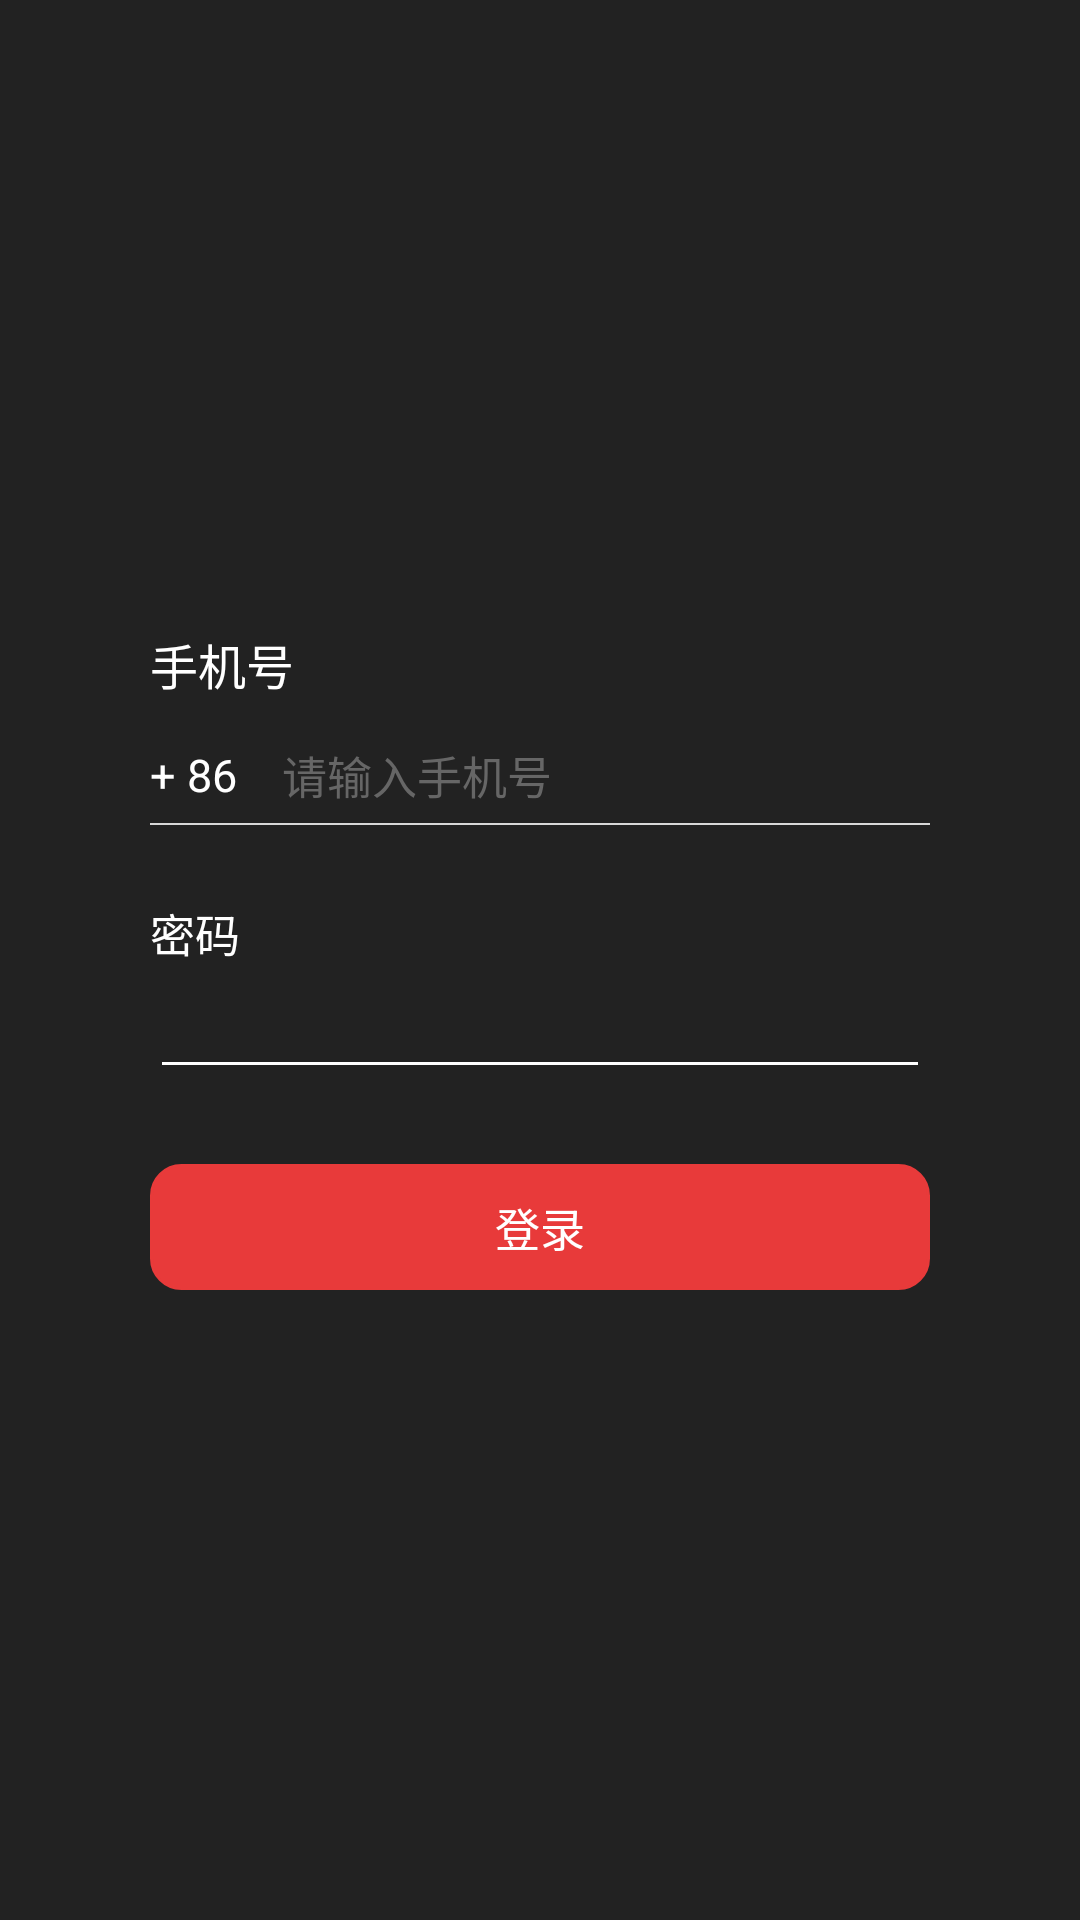

Android layout source for this screen:
<!-- AndroidManifest.xml: application theme AppTheme -->
<!-- res/layout/activity_login.xml -->
<?xml version="1.0" encoding="utf-8"?>
<RelativeLayout xmlns:android="http://schemas.android.com/apk/res/android"
    android:orientation="vertical"
    android:layout_width="match_parent"
    android:layout_height="match_parent"
    android:background="#222222">

    <ImageButton
        android:id="@+id/id_back"
        android:layout_width="wrap_content"
        android:layout_height="wrap_content"
        android:src="@drawable/back_white"
        android:scaleType="fitCenter"
        android:padding="@dimen/dimen_15"
        android:background="@null"/>
    <RelativeLayout
        android:layout_width="match_parent"
        android:layout_height="wrap_content"
        android:layout_marginLeft="@dimen/dimen_50"
        android:layout_marginRight="@dimen/dimen_50"
        android:layout_centerInParent="true"
        android:layout_marginTop="@dimen/dimen_50">
        <TextView
            android:id="@+id/id_phone_no"
            android:layout_width="wrap_content"
            android:layout_height="wrap_content"
            android:text="手机号"
            android:textColor="@color/white"
            android:textSize="@dimen/text_16"/>
        <TextView
            android:id="@+id/tv_area"
            android:layout_width="wrap_content"
            android:layout_height="wrap_content"
            android:layout_below="@+id/id_phone_no"
            android:layout_marginTop="@dimen/dimen_15"
            android:text="+ 86"
            android:textColor="@color/white"
            android:textSize="@dimen/text_15"/>
        <EditText
            android:id="@+id/etv_user_phone"
            style="@style/style_common_width_height_mw"
            android:layout_centerVertical="true"
            android:layout_marginLeft="15dp"
            android:gravity="center|left"
            android:hint="请输入手机号"
            android:inputType="phone"
            android:singleLine="true"
            android:textColorHint="@color/text_color"
            android:textColor="@color/white"
            android:textSize="15sp"
            android:layout_toRightOf="@+id/tv_area"
            android:background="@null"
            android:theme="@style/MyEditText"
            android:layout_alignBaseline="@+id/tv_area"
            />
        <TextView
            android:id="@+id/tv_line"
            android:layout_width="match_parent"
            android:layout_height="@dimen/dimen_0.5"
            android:layout_marginTop="@dimen/dimen_5"
            android:layout_below="@+id/etv_user_phone"
            android:background="@color/lightgrey"/>

        <TextView
            android:id="@+id/tv_code"
            android:layout_width="wrap_content"
            android:layout_height="wrap_content"
            android:text="密码"
            android:textColor="@color/white"
            android:textSize="@dimen/text_15"
            android:layout_below="@+id/tv_line"
            android:layout_marginTop="@dimen/dimen_25"
            />
        <EditText
            android:id="@+id/etv_password"
            style="@style/style_common_width_height_mw"
            android:layout_centerVertical="true"
            android:layout_below="@+id/tv_code"
            android:layout_marginTop="@dimen/dimen_5"
            android:gravity="center|left"
            android:hint=""
            android:singleLine="true"
            android:textColorHint="@color/text_color"
            android:textColor="@color/white"
            android:textSize="14sp"
            android:theme="@style/MyEditText"
            />
        
        
        
        
        
        
        
        
        
        
        
        
        
        
        
        

        <TextView
            android:id="@+id/tv_login"
            android:layout_width="match_parent"
            android:layout_height="wrap_content"
            android:layout_below="@+id/etv_password"
            android:text="登录"
            android:textColor="@color/white"
            android:textSize="@dimen/text_15"
            android:padding="@dimen/dimen_10"
            android:layout_marginTop="@dimen/dimen_25"
            android:gravity="center"
            android:background="@drawable/bg_radius_red"
            />
    </RelativeLayout>

</RelativeLayout>
<!-- resources referenced by this layout -->
<resources>
  <color name="lightgrey">#e0f2f2f2</color>
  <color name="text_color">#666666</color>
  <color name="white"> #FFFFFF</color>
  <dimen name="dimen_0.5">0.5dp</dimen>
  <dimen name="dimen_1">1dp</dimen>
  <dimen name="dimen_10">10dp</dimen>
  <dimen name="dimen_15">15dp</dimen>
  <dimen name="dimen_25">25dp</dimen>
  <dimen name="dimen_5">5dp</dimen>
  <dimen name="dimen_50">50dp</dimen>
  <dimen name="text_15">15sp</dimen>
  <dimen name="text_16">16sp</dimen>
  <!-- drawable bg_radius_red (drawable) -->
  <?xml version="1.0" encoding="utf-8"?>
  <shape xmlns:android="http://schemas.android.com/apk/res/android">
      <solid android:color="#e83a3a" /> 
      <corners
          android:radius="@dimen/dimen_10"
          />
      <stroke android:color="#e83a3a"
          android:width="@dimen/dimen_1"/>
  </shape>
  <style name="MyEditText" parent="Theme.AppCompat.Light">
          <item name="colorControlNormal">@color/white</item>
          <item name="colorControlActivated">@color/lightgrey</item>
      </style>
  <style name="style_common_width_height_mw">
          <item name="android:layout_width">match_parent</item>
          <item name="android:layout_height">wrap_content</item>
      </style>
  <style name="AppTheme" parent="Theme.AppCompat.Light.NoActionBar">
          
          <item name="colorPrimary">@android:color/transparent</item>
          <item name="colorPrimaryDark">@color/colorPrimaryDark</item>
          <item name="colorAccent">@color/colorAccent</item>
      </style>
  <color name="colorPrimaryDark">#303F9F</color>
  <color name="colorAccent">#FF4081</color>
</resources>
